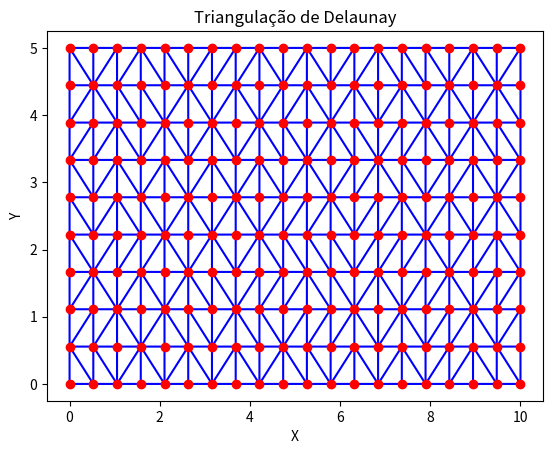

This chart was generated by the following Python code:
import numpy as np
import matplotlib.pyplot as plt
from scipy.spatial import Delaunay


def delaunay_triangulation(points):
    """
    Função que realiza a triangulação de Delaunay em uma nuvem de pontos.
    
    Parâmetros:
    - points (ndarray): Nuvem de pontos, onde cada linha representa um ponto (x, y).
    
    Retorna:
    - tri (Delaunay): Objeto da triangulação de Delaunay gerado pela biblioteca SciPy.
    """
    # Realiza a triangulação de Delaunay
    tri = Delaunay(points)
    return tri

def plot_triangulation(points, tri):
    """
    Função que plota a triangulação de Delaunay para uma nuvem de pontos.
    
    Parâmetros:
    - points (ndarray): Nuvem de pontos, onde cada linha representa um ponto (x, y).
    - tri (Delaunay): Objeto da triangulação de Delaunay.
    """
    plt.triplot(points[:, 0], points[:, 1], tri.simplices, color='blue')
    plt.plot(points[:, 0], points[:, 1], 'o', color='red')
    plt.xlabel('X')
    plt.ylabel('Y')
    plt.title('Triangulação de Delaunay')
    plt.show()

'''
# Exemplo de uso:
# Definindo uma nuvem de pontos (em um array numpy) que cobre uma área de geometria desejada
points = np.array([
    [0, 0], [1, 0], [1, 1], [0, 1],  # Ponto de contorno
    [0.5, 0.5], [0.75, 0.75], [0.25, 0.75], [0.75, 0.25]  # Pontos internos
])

# Realiza a triangulação
tri = delaunay_triangulation(points)

# Plota a triangulação
plot_triangulation(points, tri)
'''

def create_uniform_grid(width, height, num_x_points, num_y_points):
    """
    Cria uma grade uniforme de pontos dentro de um retângulo.
    
    Parâmetros:
    - width (float): Largura do retângulo.
    - height (float): Altura do retângulo.
    - num_x_points (int): Número de pontos na direção x.
    - num_y_points (int): Número de pontos na direção y.
    
    Retorna:
    - points (ndarray): Array com os pontos da grade uniforme.
    """
    x = np.linspace(0, width, num_x_points)
    y = np.linspace(0, height, num_y_points)
    xv, yv = np.meshgrid(x, y)
    points = np.column_stack([xv.ravel(), yv.ravel()])
    return points

# Parâmetros da geometria
width = 10  # Largura do retângulo
height = 5  # Altura do retângulo
num_x_points = 20  # Número de pontos na direção x
num_y_points = 10  # Número de pontos na direção y

# Gera os pontos para uma malha uniforme no retângulo
points = create_uniform_grid(width, height, num_x_points, num_y_points)

# Realiza a triangulação
tri = delaunay_triangulation(points)

# Plota a triangulação
plot_triangulation(points, tri)
